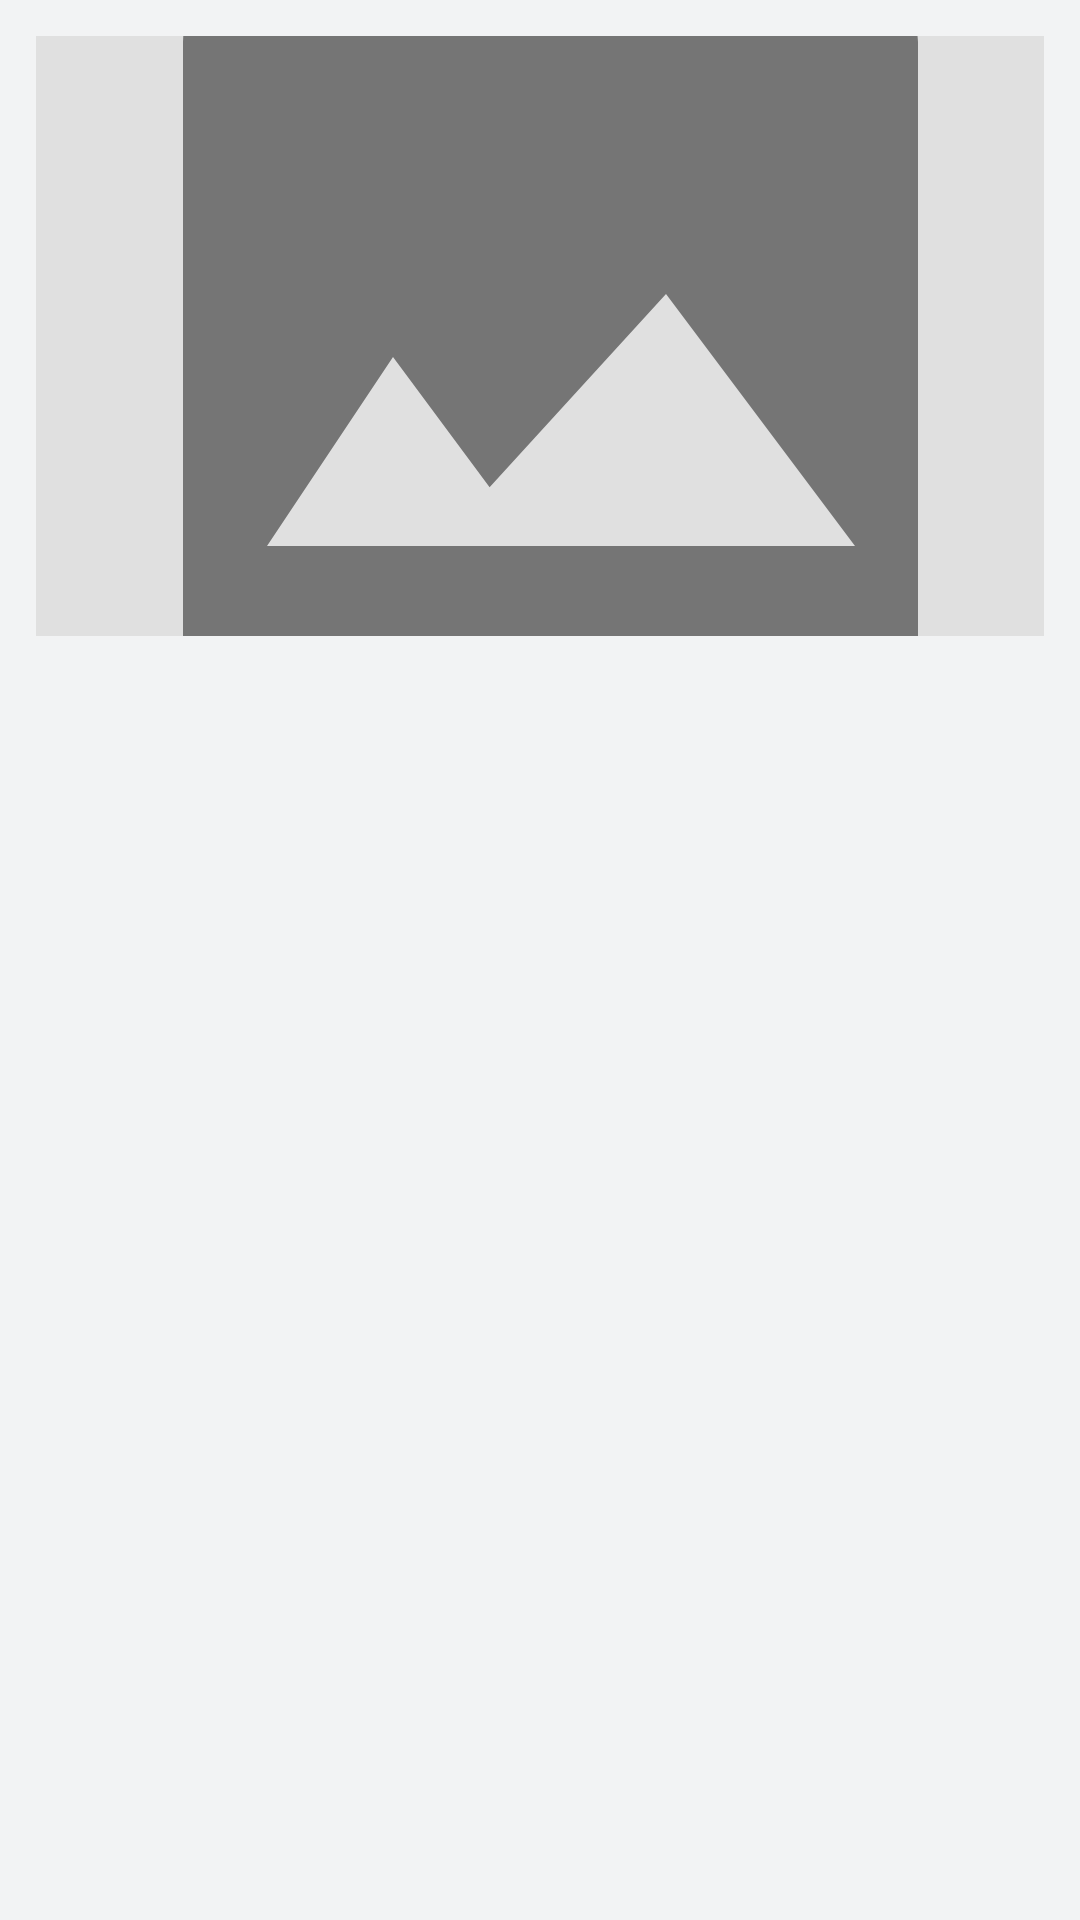

Write the Android layout XML for this screen, with the resource values it uses.
<!-- AndroidManifest.xml: application theme Theme.FotPulse -->
<!-- res/layout/news_card.xml -->
<?xml version="1.0" encoding="utf-8"?>
<LinearLayout xmlns:android="http://schemas.android.com/apk/res/android"
    android:orientation="vertical"
    android:background="#F2F3F4"
    android:padding="12dp"
    android:layout_marginBottom="12dp"
    android:layout_width="match_parent"
    android:layout_height="wrap_content">

    <ImageView
        android:id="@+id/imageView"
        android:layout_width="match_parent"
        android:layout_height="200dp"
        android:scaleType="centerCrop"
        android:layout_marginBottom="8dp"
        android:src="@drawable/placeholder" />

    <TextView
        android:id="@+id/titleText"
        android:textStyle="bold"
        android:textSize="18sp"
        android:textColor="#000000"
        android:layout_width="wrap_content"
        android:layout_height="wrap_content"
        android:layout_marginBottom="4dp" />

    <TextView
        android:id="@+id/contentText"
        android:textSize="14sp"
        android:textColor="#444444"
        android:layout_width="wrap_content"
        android:layout_height="wrap_content" />
</LinearLayout>
<!-- resources referenced by this layout -->
<resources>
  <!-- drawable placeholder (drawable) -->
  <?xml version="1.0" encoding="utf-8"?>
  <layer-list xmlns:android="http://schemas.android.com/apk/res/android">
      <item>
          <shape android:shape="rectangle">
              <solid android:color="#E0E0E0"/> </shape>
      </item>
      <item android:drawable="@drawable/ic_image_placeholder"
          android:gravity="center"/> </layer-list>
  <style name="Theme.FotPulse" parent="Base.Theme.FotPulse" />
  <!-- drawable ic_image_placeholder (drawable) -->
  <vector xmlns:android="http://schemas.android.com/apk/res/android"
      android:width="24dp"
      android:height="24dp"
      android:viewportWidth="24.0"
      android:viewportHeight="24.0">
      <path
          android:fillColor="#FF757575"
          android:pathData="M21,19.2V5c0,-0.8 -0.7,-1.5 -1.5,-1.5H5.2C4.4,3.5 3.5,4.2 3.5,5V19.2c0,0.4 0.3,0.8 0.8,0.8H20.2c0.4,0 0.8,-0.3 0.8,-0.8zM8.5,12.5l2.3,3.1L15,11l4.5,6H5.5L8.5,12.5z"/>
  </vector>
  <style name="Base.Theme.FotPulse" parent="Theme.Material3.DayNight.NoActionBar">
          
          
      </style>
</resources>
